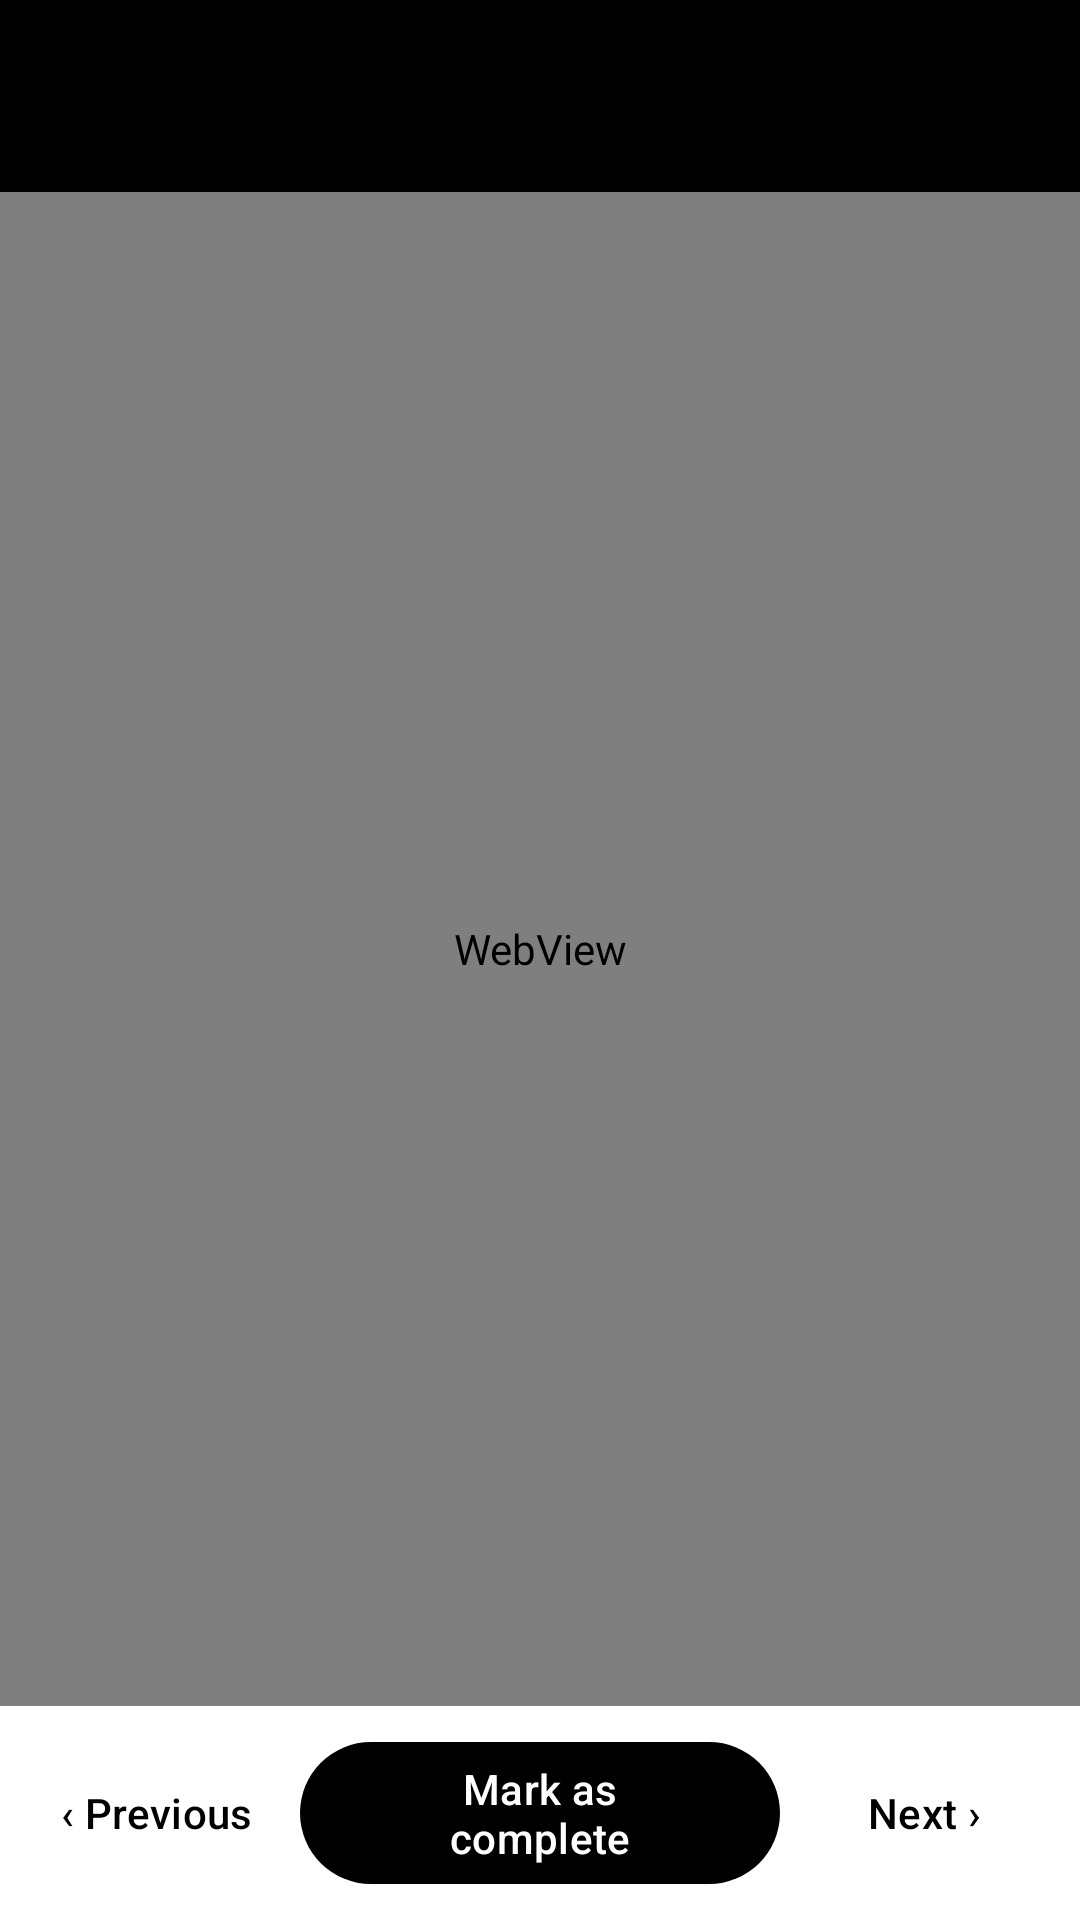

Produce the Android XML layout that renders to this screen, including the resource entries it uses.
<!-- AndroidManifest.xml: application theme Theme.EduQode -->
<!-- res/layout/activity_lesson.xml -->
<?xml version="1.0" encoding="utf-8"?>
<LinearLayout xmlns:android="http://schemas.android.com/apk/res/android"
    xmlns:app="http://schemas.android.com/apk/res-auto"
    android:id="@+id/root" android:layout_width="match_parent" android:layout_height="match_parent"
    android:orientation="vertical" android:background="@color/brand_dark">

    <com.google.android.material.appbar.MaterialToolbar
        android:id="@+id/toolbar" android:layout_width="match_parent" android:layout_height="?attr/actionBarSize"
        app:theme="@style/ThemeOverlay.EduQode.Toolbar" />

    <FrameLayout android:id="@+id/video_box" android:layout_width="match_parent" android:layout_height="wrap_content"
        android:background="@android:color/black" android:visibility="gone">
        <androidx.media3.ui.PlayerView android:id="@+id/player" android:layout_width="match_parent"
            android:layout_height="220dp" app:show_buffering="when_playing" app:resize_mode="fit" />
    </FrameLayout>

    <LinearLayout android:id="@+id/online_only" android:layout_width="match_parent" android:layout_height="wrap_content"
        android:background="#1F1F1F" android:orientation="vertical" android:padding="16dp" android:visibility="gone">
        <TextView android:id="@+id/online_only_text" android:layout_width="match_parent" android:layout_height="wrap_content"
            android:text="@string/ui_online_only_internet_required" android:textColor="@android:color/white"
            android:textAppearance="?attr/textAppearanceTitleSmall" />
        <TextView android:id="@+id/online_only_sub" android:layout_width="match_parent" android:layout_height="wrap_content"
            android:layout_marginTop="4dp" android:textColor="#CCFFFFFF" android:textAppearance="?attr/textAppearanceBodySmall" />
        <com.google.android.material.button.MaterialButton android:id="@+id/btn_watch_online"
            android:layout_width="wrap_content" android:layout_height="wrap_content" android:layout_marginTop="8dp"
            android:text="@string/ui_watch_online" app:backgroundTint="@color/brand_accent" android:textColor="@color/brand_dark" />
    </LinearLayout>

    <HorizontalScrollView android:id="@+id/attachments_box" android:layout_width="match_parent"
        android:layout_height="wrap_content" android:background="@color/screen_bg" android:scrollbars="none" android:visibility="gone">
        <com.google.android.material.chip.ChipGroup android:id="@+id/attachments" android:layout_width="wrap_content"
            android:layout_height="wrap_content" android:paddingHorizontal="12dp" android:paddingVertical="6dp"
            app:singleLine="true" />
    </HorizontalScrollView>

    <LinearLayout android:id="@+id/h5p_box" android:layout_width="match_parent" android:layout_height="wrap_content"
        android:orientation="vertical" android:background="@color/screen_bg" android:paddingTop="4dp" android:visibility="gone">
        <TextView android:id="@+id/h5p_label" android:layout_width="match_parent" android:layout_height="wrap_content"
            android:paddingHorizontal="16dp" android:textSize="13sp" android:textColor="@color/text_secondary"
            android:text="@string/ui_interactive_exercises" />
        <HorizontalScrollView android:layout_width="match_parent" android:layout_height="wrap_content" android:scrollbars="none">
            <com.google.android.material.chip.ChipGroup android:id="@+id/h5p_items" android:layout_width="wrap_content"
                android:layout_height="wrap_content" android:paddingHorizontal="12dp" android:paddingBottom="6dp"
                app:singleLine="true" />
        </HorizontalScrollView>
    </LinearLayout>

    <WebView android:id="@+id/content" android:layout_width="match_parent" android:layout_height="0dp"
        android:layout_weight="1" android:background="@android:color/white" />

    <LinearLayout android:id="@+id/bottom_bar" android:layout_width="match_parent" android:layout_height="wrap_content"
        android:background="@color/card_bg" android:gravity="center_vertical" android:orientation="horizontal"
        android:padding="8dp">
        <com.google.android.material.button.MaterialButton android:id="@+id/btn_prev"
            style="@style/Widget.Material3.Button.TextButton" android:layout_width="wrap_content"
            android:layout_height="wrap_content" android:text="@string/ui_previous" />
        <com.google.android.material.button.MaterialButton android:id="@+id/btn_complete"
            android:layout_width="0dp" android:layout_height="wrap_content" android:layout_weight="1"
            android:layout_marginHorizontal="4dp" android:text="@string/ui_mark_as_complete" />
        <com.google.android.material.button.MaterialButton android:id="@+id/btn_next"
            style="@style/Widget.Material3.Button.TextButton" android:layout_width="wrap_content"
            android:layout_height="wrap_content" android:text="@string/ui_next" />
    </LinearLayout>
</LinearLayout>
<!-- resources referenced by this layout -->
<resources>
  <color name="brand_accent">#F5A623</color>
  <color name="brand_dark">#000000</color>
  <color name="card_bg">#FFFFFF</color>
  <color name="screen_bg">#F6F6F4</color>
  <color name="text_secondary">#5F5F5F</color>
  <string name="ui_interactive_exercises">Interactive exercises</string>
  <string name="ui_mark_as_complete">Mark as complete</string>
  <string name="ui_next">Next ›</string>
  <string name="ui_online_only_internet_required">Online Only — Internet Required</string>
  <string name="ui_previous">‹ Previous</string>
  <string name="ui_watch_online">Watch online</string>
  <style name="ThemeOverlay.EduQode.Toolbar" parent="ThemeOverlay.Material3.Dark.ActionBar">
          <item name="colorControlNormal">@android:color/white</item>
      </style>
  <style name="Theme.EduQode" parent="Theme.Material3.Light.NoActionBar">
          <item name="colorPrimary">@color/brand_dark</item>
          <item name="colorOnPrimary">@android:color/white</item>
          <item name="colorPrimaryContainer">@color/brand_accent_soft</item>
          <item name="colorOnPrimaryContainer">@color/brand_dark</item>
          <item name="colorSecondary">@color/brand_accent</item>
          <item name="colorOnSecondary">@color/brand_dark</item>
          <item name="colorSecondaryContainer">@color/brand_accent_soft</item>
          <item name="colorAccent">@color/brand_accent</item>
          <item name="android:colorBackground">@color/screen_bg</item>
          <item name="android:statusBarColor">@color/brand_dark</item>
          <item name="android:navigationBarColor">@color/brand_dark</item>
          <item name="android:windowLightStatusBar">false</item>
          <item name="android:windowLightNavigationBar">false</item>
          <item name="toolbarStyle">@style/Widget.EduQode.Toolbar</item>
      </style>
  <color name="brand_accent_soft">#FFF1D9</color>
  <style name="Widget.EduQode.Toolbar" parent="Widget.Material3.Toolbar">
          <item name="android:background">@color/brand_dark</item>
          <item name="titleTextColor">@android:color/white</item>
          <item name="subtitleTextColor">#CCFFFFFF</item>
          <item name="navigationIconTint">@android:color/white</item>
      </style>
</resources>
